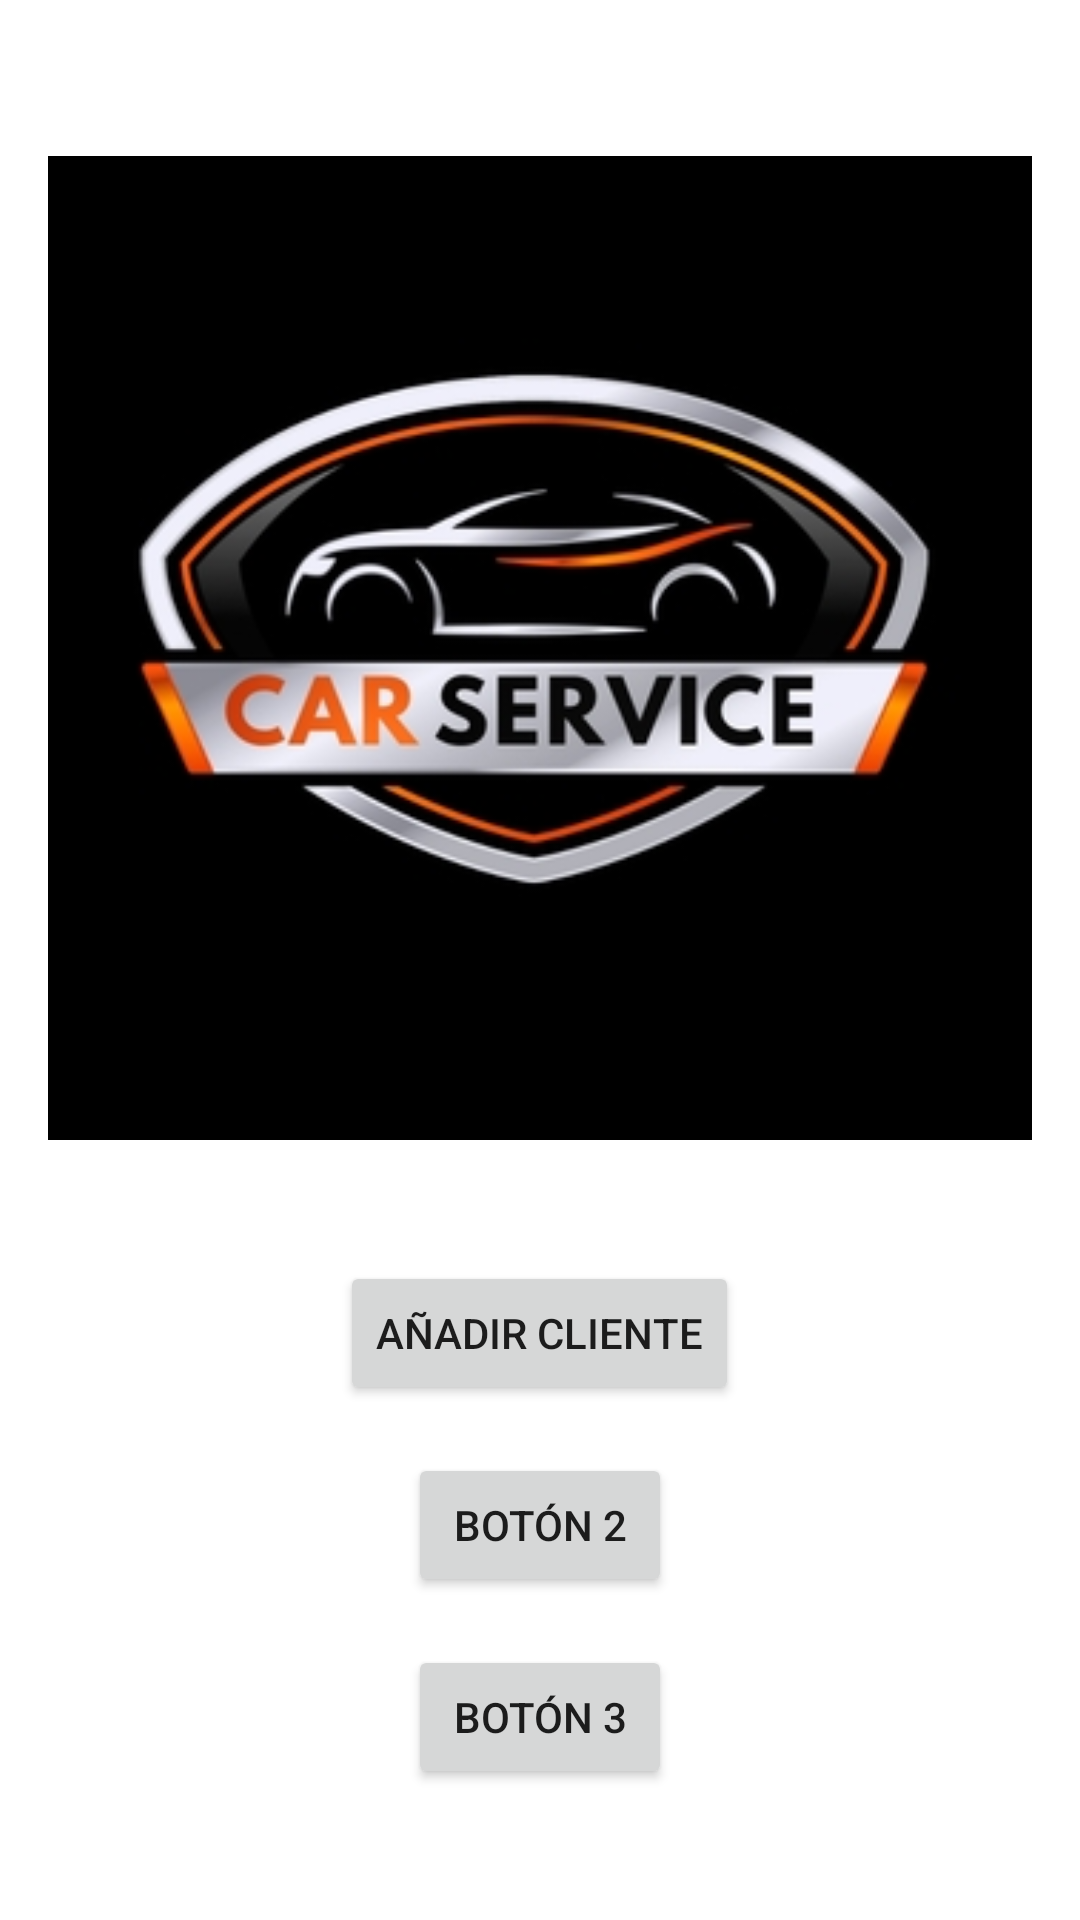

Here is an Android app screen rendered from its layout file. Give the layout XML and the strings, colors and styles it references.
<!-- AndroidManifest.xml: application theme Theme.AlquilerVehiculos -->
<!-- res/layout/activity_main.xml -->
<?xml version="1.0" encoding="utf-8"?>
<LinearLayout xmlns:android="http://schemas.android.com/apk/res/android"
    xmlns:tools="http://schemas.android.com/tools"
    android:layout_width="match_parent"
    android:layout_height="match_parent"
    android:orientation="vertical"
    android:gravity="center"
    android:padding="16dp"
    tools:context=".view.MainActivity">

    
    <ImageView
        android:layout_width="wrap_content"
        android:layout_height="wrap_content"
        android:layout_marginTop="16dp"
        android:layout_gravity="center_horizontal"
        android:layout_marginBottom="32dp"
        android:src="@drawable/logo" />
    
    <Button
        android:id="@+id/boton1"
        android:layout_width="wrap_content"
        android:layout_height="wrap_content"
        android:text="Añadir Cliente"
        android:layout_marginBottom="16dp"/>
    <Button
        android:id="@+id/boton2"
        android:layout_width="wrap_content"
        android:layout_height="wrap_content"
        android:text="Botón 2"
        android:layout_marginBottom="16dp"/>
    <Button
        android:id="@+id/boton3"
        android:layout_width="wrap_content"
        android:layout_height="wrap_content"
        android:text="Botón 3"
        android:layout_marginBottom="16dp"/>
</LinearLayout>
<!-- resources referenced by this layout -->
<resources>
  <!-- drawable logo: jpeg bitmap (drawable, 36846 bytes) -->
  <style name="Theme.AlquilerVehiculos" parent="Theme.MaterialComponents.DayNight.DarkActionBar">
          
          <item name="colorPrimary">@color/purple_500</item>
          <item name="colorPrimaryVariant">@color/purple_700</item>
          <item name="colorOnPrimary">@color/white</item>
          
          <item name="colorSecondary">@color/teal_200</item>
          <item name="colorSecondaryVariant">@color/teal_700</item>
          <item name="colorOnSecondary">@color/black</item>
          
          <item name="android:statusBarColor">?attr/colorPrimaryVariant</item>
          
      </style>
  <!-- not gathered from this repository: default colours our renderer supplied (Android Studio template values) -->
  <color name="purple_500">#FF6200EE</color>
  <color name="purple_700">#FF3700B3</color>
  <color name="teal_200">#FF03DAC5</color>
  <color name="teal_700">#FF018786</color>
  <color name="black">#FF000000</color>
  <color name="white">#FFFFFFFF</color>
</resources>
